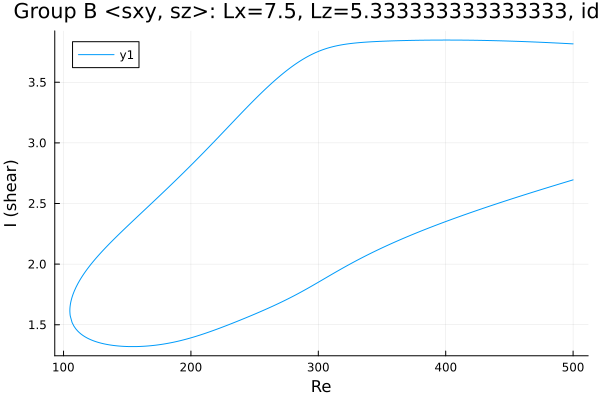

The data file committed next to this chart (first rows):
Re, shear
500.0, 3.817
499.4, 3.817
498, 3.818
496.6, 3.819
495.2, 3.819
493.7, 3.82
492.3, 3.821
490.9, 3.822
489.5, 3.822
488.1, 3.823
486.7, 3.824
485.3, 3.825
483.8, 3.825
482.4, 3.826
481, 3.827
479.6, 3.827
478.2, 3.828
476.8, 3.829
475.4, 3.829
473.9, 3.83
472.5, 3.831
471.1, 3.831
469.7, 3.832
468.3, 3.833
466.9, 3.833
465.5, 3.834
464, 3.834
462.6, 3.835
461.2, 3.836
459.8, 3.836
458.4, 3.837
457, 3.837
455.6, 3.838
454.1, 3.838
452.7, 3.839
451.3, 3.839
449.9, 3.84
448.5, 3.84
447.1, 3.841
445.7, 3.841
444.2, 3.841
442.8, 3.842
441.4, 3.842
440, 3.843
438.6, 3.843
437.2, 3.843
435.8, 3.844
434.3, 3.844
432.9, 3.844
431.5, 3.845
430.1, 3.845
428.7, 3.845
427.3, 3.846
425.9, 3.846
424.7, 3.846
423.3, 3.846
421.9, 3.846
420.5, 3.847
419.1, 3.847
417.7, 3.847
... 566 more rows
